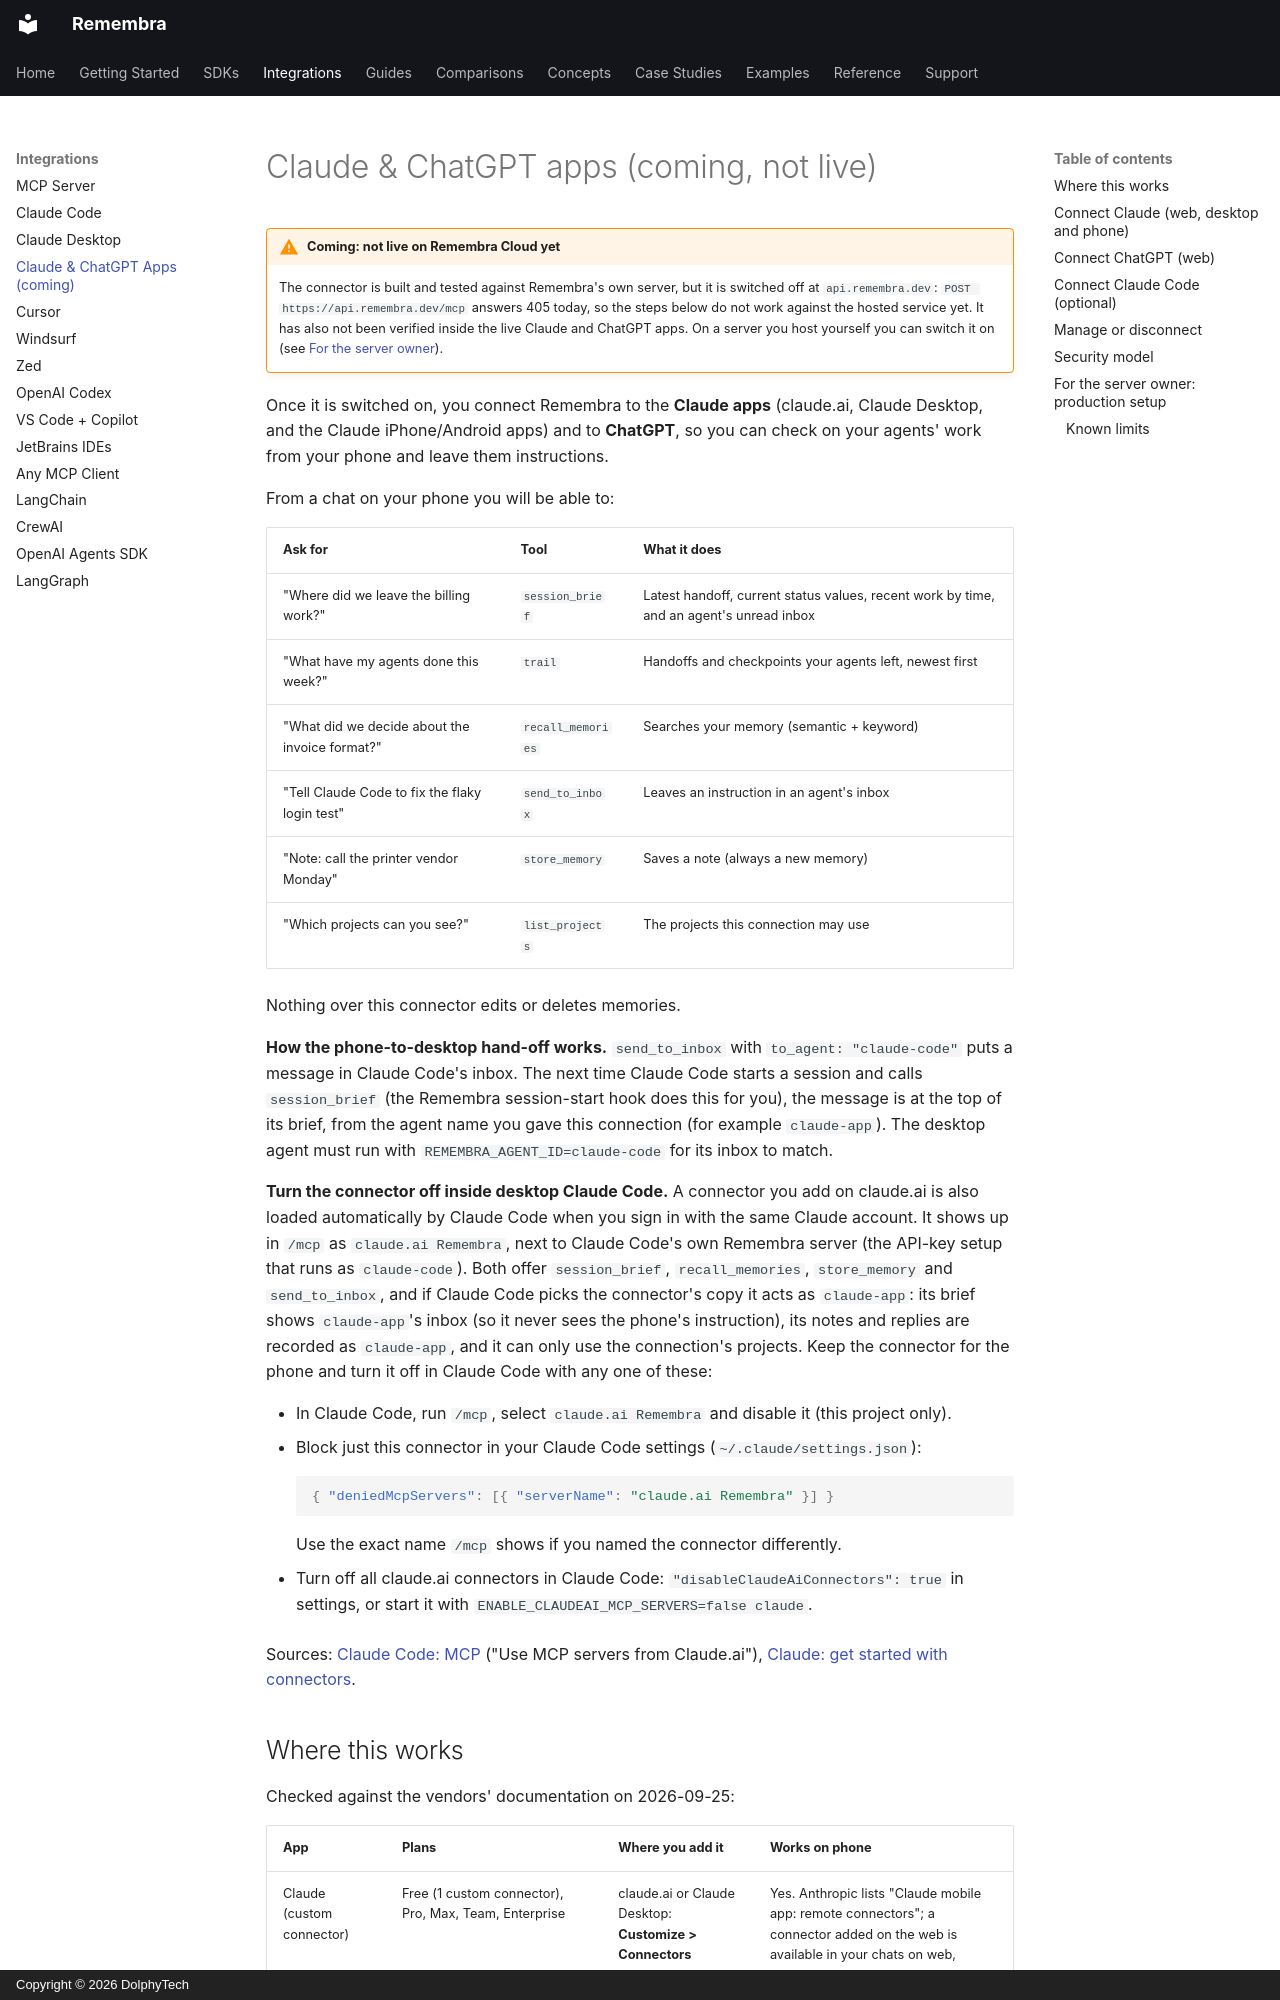

repository: remembra-ai/remembra · page: integrations/claude-and-chatgpt-apps/index.html · generator: mkdocs · copyright: Copyright © 2026 DolphyTech

# Claude & ChatGPT apps (coming, not live)

!!! warning "Coming: not live on Remembra Cloud yet"
    The connector is built and tested against Remembra's own server, but it is switched off
    at `api.remembra.dev`: `POST https://api.remembra.dev/mcp` answers 405 today, so the steps
    below do not work against the hosted service yet. It has also not been verified inside the
    live Claude and ChatGPT apps. On a server you host yourself you can switch it on (see
    [For the server owner](#for-the-server-owner-production-setup)).

Once it is switched on, you connect Remembra to the **Claude apps** (claude.ai, Claude
Desktop, and the Claude iPhone/Android apps) and to **ChatGPT**, so you can check on your
agents' work from your phone and leave them instructions.

From a chat on your phone you will be able to:

| Ask for | Tool | What it does |
|---|---|---|
| "Where did we leave the billing work?" | `session_brief` | Latest handoff, current status values, recent work by time, and an agent's unread inbox |
| "What have my agents done this week?" | `trail` | Handoffs and checkpoints your agents left, newest first |
| "What did we decide about the invoice format?" | `recall_memories` | Searches your memory (semantic + keyword) |
| "Tell Claude Code to fix the flaky login test" | `send_to_inbox` | Leaves an instruction in an agent's inbox |
| "Note: call the printer vendor Monday" | `store_memory` | Saves a note (always a new memory) |
| "Which projects can you see?" | `list_projects` | The projects this connection may use |

Nothing over this connector edits or deletes memories.

**How the phone-to-desktop hand-off works.** `send_to_inbox` with `to_agent: "claude-code"`
puts a message in Claude Code's inbox. The next time Claude Code starts a session and calls
`session_brief` (the Remembra session-start hook does this for you), the message is at the top
of its brief, from the agent name you gave this connection (for example `claude-app`). The
desktop agent must run with `REMEMBRA_AGENT_ID=claude-code` for its inbox to match.

**Turn the connector off inside desktop Claude Code.** A connector you add on claude.ai is
also loaded automatically by Claude Code when you sign in with the same Claude account. It
shows up in `/mcp` as `claude.ai Remembra`, next to Claude Code's own Remembra server (the
API-key setup that runs as `claude-code`). Both offer `session_brief`, `recall_memories`,
`store_memory` and `send_to_inbox`, and if Claude Code picks the connector's copy it acts as
`claude-app`: its brief shows `claude-app`'s inbox (so it never sees the phone's
instruction), its notes and replies are recorded as `claude-app`, and it can only use the
connection's projects. Keep the connector for the phone and turn it off in Claude Code with
any one of these:

- In Claude Code, run `/mcp`, select `claude.ai Remembra` and disable it (this project only).
- Block just this connector in your Claude Code settings (`~/.claude/settings.json`):

    ```json
    { "deniedMcpServers": [{ "serverName": "claude.ai Remembra" }] }
    ```

    Use the exact name `/mcp` shows if you named the connector differently.

- Turn off all claude.ai connectors in Claude Code: `"disableClaudeAiConnectors": true` in
  settings, or start it with `ENABLE_CLAUDEAI_MCP_SERVERS=false claude`.

Sources: [Claude Code: MCP](https://code.claude.com/docs/en/mcp) ("Use MCP servers from
Claude.ai"), [Claude: get started with connectors](https://claude.com/docs/connectors/getting-started).
